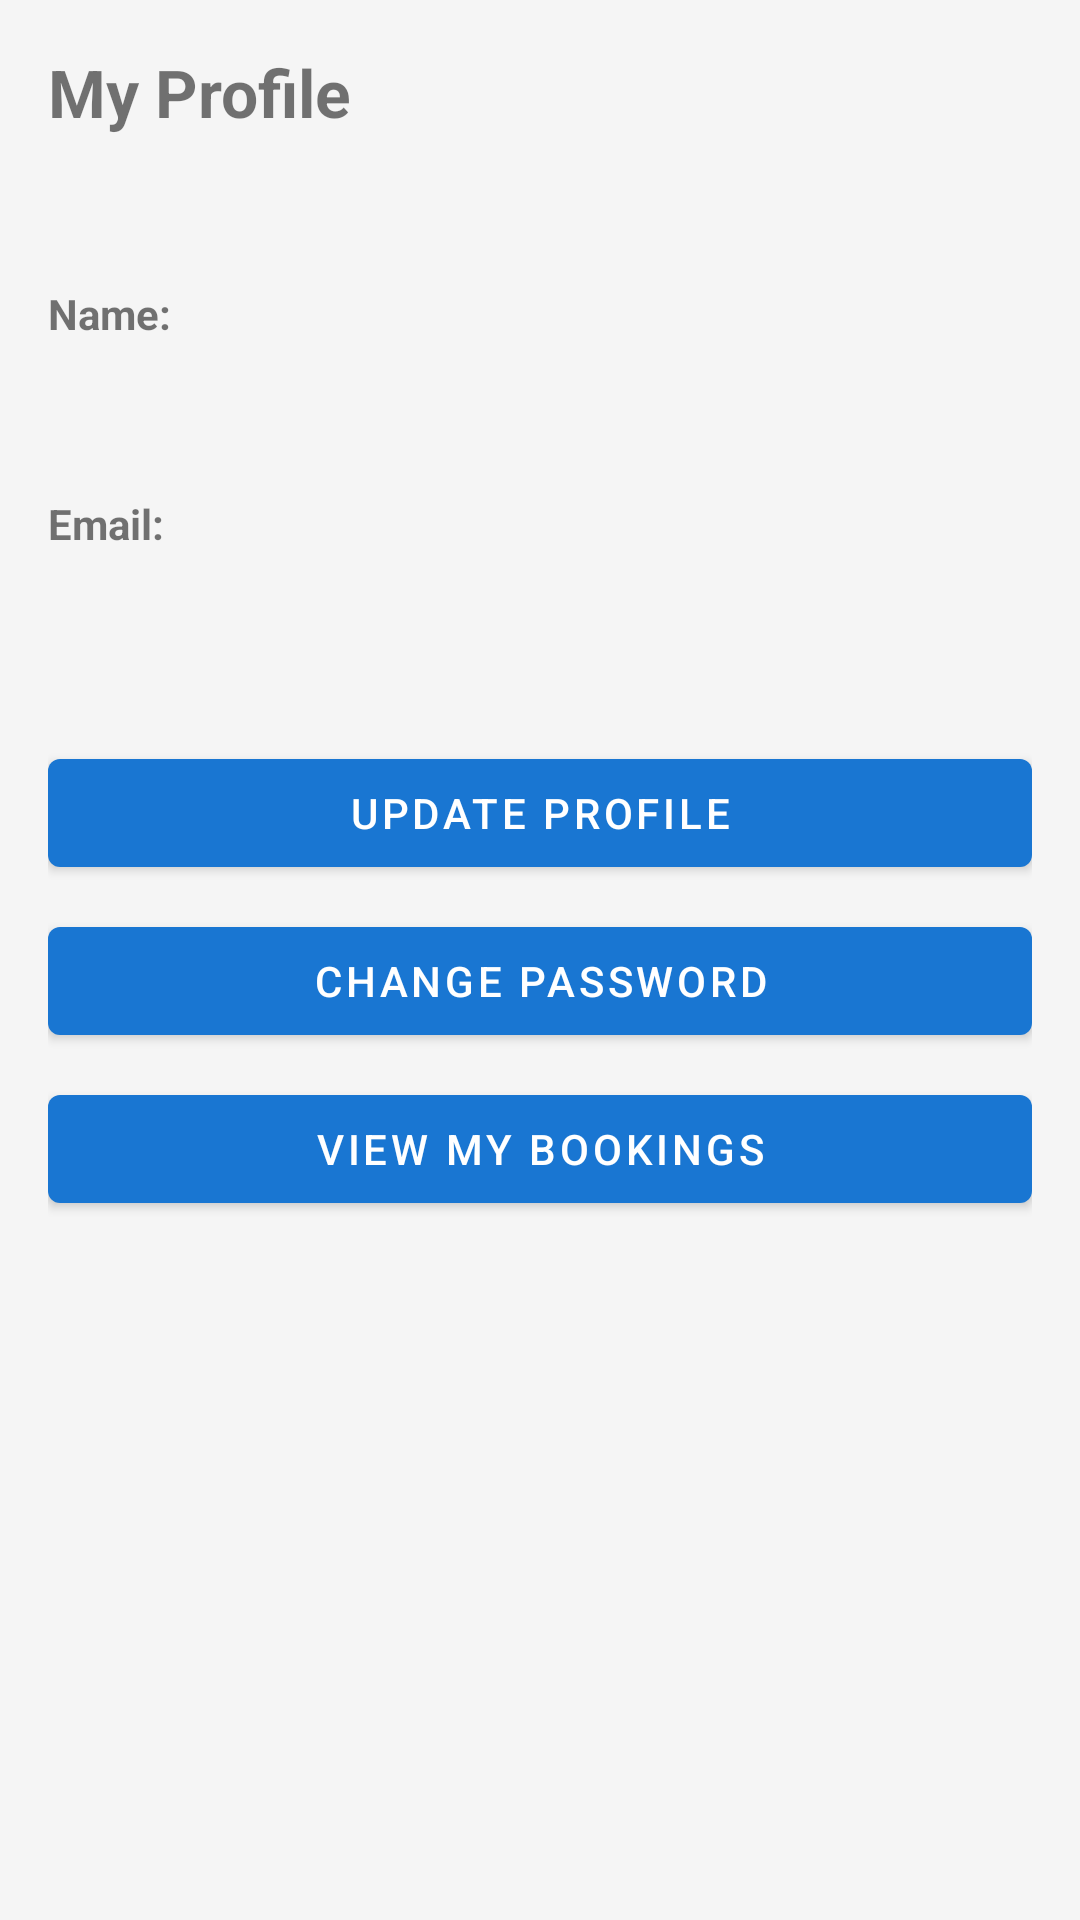

Produce the Android XML layout that renders to this screen, including the resource entries it uses.
<!-- AndroidManifest.xml: application theme Theme.LuxeVista -->
<!-- res/layout/activity_profile.xml -->
<?xml version="1.0" encoding="utf-8"?>
<LinearLayout xmlns:android="http://schemas.android.com/apk/res/android"
    xmlns:tools="http://schemas.android.com/tools"
    android:layout_width="match_parent"
    android:layout_height="match_parent"
    android:orientation="vertical"
    android:padding="16dp"
    tools:context=".ProfileActivity">

    <TextView
        android:layout_width="wrap_content"
        android:layout_height="55dp"
        android:layout_marginBottom="24dp"
        android:text="My Profile"
        android:textSize="22sp"
        android:textStyle="bold" />

    <TextView
        android:layout_width="match_parent"
        android:layout_height="wrap_content"
        android:text="Name:"
        android:textStyle="bold" />

    <TextView
        android:id="@+id/textViewProfileName"
        android:layout_width="match_parent"
        android:layout_height="35dp"
        android:layout_marginBottom="16dp"
        android:textSize="18sp"
        tools:text="John Doe" />

    <TextView
        android:layout_width="match_parent"
        android:layout_height="wrap_content"
        android:text="Email:"
        android:textStyle="bold" />

    <TextView
        android:id="@+id/textViewProfileEmail"
        android:layout_width="match_parent"
        android:layout_height="39dp"
        android:layout_marginBottom="24dp"
        android:textSize="18sp"
        tools:text="john.doe@example.com" />

    <Button
        android:id="@+id/buttonUpdateProfile"
        android:layout_width="match_parent"
        android:layout_height="wrap_content"
        android:text="Update Profile" />

    <Button
        android:id="@+id/buttonChangePassword"
        android:layout_width="match_parent"
        android:layout_height="wrap_content"
        android:layout_marginTop="8dp"
        android:text="Change Password" />

    <Button
        android:id="@+id/buttonViewBookingHistory"
        android:layout_width="match_parent"
        android:layout_height="wrap_content"
        android:layout_marginTop="8dp"
        android:text="View My Bookings" />

</LinearLayout>
<!-- resources referenced by this layout -->
<resources>
  <style name="Theme.LuxeVista" parent="Theme.MaterialComponents.DayNight.DarkActionBar">
          <item name="colorPrimary">@color/primary</item>
          <item name="colorPrimaryVariant">@color/primary_dark</item>
          <item name="colorOnPrimary">@color/on_primary</item>
          <item name="colorSecondary">@color/accent_gold</item>
          <item name="colorOnSecondary">@color/on_secondary</item>
          <item name="android:statusBarColor" tools:targetApi="l">?attr/colorPrimaryVariant</item>
          <item name="android:colorBackground">@color/background_light</item>
          <item name="colorSurface">@color/surface</item>
          <item name="android:textColorPrimary">@color/on_surface</item>
          <item name="android:textColorSecondary">@color/on_surface_medium</item>
          <item name="colorError">@color/error_color</item>
          <item name="android:windowBackground">@color/background_light</item>
      </style>
  <color name="primary">#1976D2</color>
  <color name="primary_dark">#0D47A1</color>
  <color name="on_primary">#FFFFFF</color>
  <color name="accent_gold">#FFC107</color>
  <color name="on_secondary">#FFFFFF</color>
  <color name="background_light">#F5F5F5</color>
  <color name="surface">#FFFFFF</color>
  <color name="on_surface">#212121</color>
  <color name="on_surface_medium">#616161</color>
  <color name="error_color">#D32F2F</color>
</resources>
